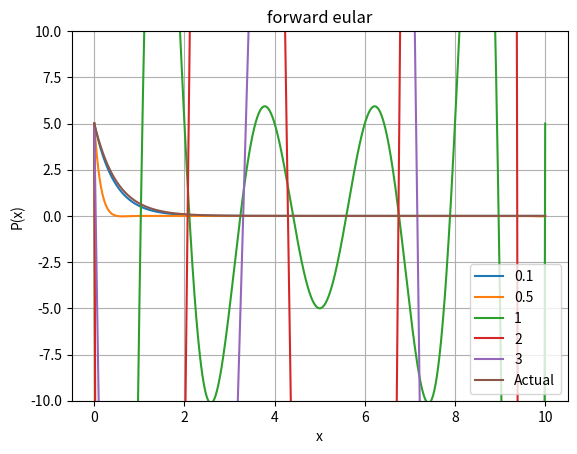

The matplotlib source for this figure:
from matplotlib import pyplot as plt
import math
import numpy as np
from numpy.linalg import tensorsolve as slve
from scipy.integrate import quad

# creating polynomial class
class Polynomial:
    # initialising with the given coefficients
    def __init__(self, lst = []):
        self.poly = lst
    
    # printing the coefficients
    def __str__(self):
        string = "Coefficients of the polynomial are:\n"
        for i in range(len(self.poly)):
            string += str(self.poly[i])+" "
        return string

    # return length
    def __len__(self):
        return len(self.poly)

        # return the value at the given number
    def __getitem__(self, index):
        ans = 0
        for i in range(len(self.poly)):
            ans+=self.poly[i]*(index**i)
        return ans

    # set the value at a given index
    def __setitem__(self, index, value):
        # if index is not there in the list
        if(index < -len(self.poly) or index >= len(self.poly)):
            raise Exception("This index is not in the list")
        self.poly[index] = value

    # overloading + operator for adding the polynomials
    def __add__(self, l1):
        ans = [0] * max(len(l1), len(self.poly))
        # in case of not adding a polynomial we will raise the error
        if(type(l1) != Polynomial):
            raise Exception("Type error")
        # adding both polynomials upto the min power in both
        for i in range(min(len(l1) , len(self.poly))):
            ans[i]+=l1.poly[i]+self.poly[i]
        # then adding the extra powers of the polynomials if there exists
        if(len(self.poly) == min(len(l1) , len(self.poly))):
            for i in range(min(len(l1) , len(self.poly)), max(len(l1), len(self.poly))):
                ans[i]+=l1.poly[i]
        if(len(l1) == min(len(l1) , len(self.poly))):
            for i in range(min(len(l1) , len(self.poly)), max(len(l1), len(self.poly))):
                ans[i]+=self.poly[i]
        self.poly = ans
        return self
    
    # overloading multiply operator
    def __mul__(self, l1):
        # if integer is given we will do scalar multiplication
        if(type(l1) == int or type(l1) == float):
            for i in range(len(self.poly)):
                self.poly[i]*=l1
        # in case of polynomial we will multiply the polynomials
        elif(type(l1)==Polynomial):
            ans = [0] * (len(self.poly)+len(l1)-1)
            for i in range(len(self.poly)):
                for j in range(len(l1)):
                    ans[i+j]+=self.poly[i]*l1.poly[j]
            self.poly = ans
        # exception
        else:
            raise Exception("Type Error")
        return self

    # also overload as mul rmul
    def __rmul__(self, l1):
        return self.__mul__(l1)

    # overload - operator
    def __sub__(self, l1):
        return self + (-1)*l1

    # overloading div operator and checking div by 0 condition
    def __truediv__(self, num):
        if(type(num)==int and num!=0):
            for i in range(len(self.poly)):
                self.poly[i]/=num
        else:
            raise Exception("Can't divide")
        return self

    # show the polynomial in range and passing values of lists of points to be scattered
    def show(self, start, end, label):
        xvalues = []
        val = start
        while(end >= val):
            xvalues.append(val)
            val += 0.01
        yvalues = []
        # for all the values find the y value
        for val in xvalues:
            yvalues.append(self[val])
        # plot the graph there
        plt.plot(xvalues, yvalues, label=label)
        poly = ""
        for i in range(len(self.poly)):
            poly+="+ (" + str(self.poly[i]) + ") x^" + str(i) + " " 
        plt.title("forward eular")
        # plt.scatter(val1, val2, c="r")
        plt.xlabel("x")
        plt.ylabel("P(x)")
        plt.grid(True)
        plt.ylim(-10,10)
        # plt.savefig("q1.png")
        # plt.show()

    # fit via matrix we used the library of numpy
    def fitViaMatrixMethod(self, lisht):
        a = []
        b = []
        start= lisht[0][0]
        end= lisht[0][0]
        xvalues = []
        yvalues = []
        # finding the a matrix
        for i in range(len(lisht)):
            temp = []
            for j in range(len(lisht)):
                # appending powers of elements for getting the coefficientt
                temp.append(pow(lisht[i][0], j))
            a.append(temp)
            b.append(lisht[i][1])
            start = min(lisht[i][0], start)
            end = max(lisht[i][0], end)
            xvalues.append(lisht[i][0])
            yvalues.append(lisht[i][1])
        # initialised b matrix as the answer matrix to find x
        b = np.transpose(b)
        # found x 
        x = slve(a, b)
        self.poly = x
        # plotting the graph hereby
        # plt.scatter(xvalues, yvalues, color="red")
        # self.show(start,end)
        return self
        
    # doing fit with lagrange
    def fitViaLagrangePoly(self, lisht):
        # initialising vals
        vals = []
        start= lisht[0][0]
        end= lisht[0][0]
        xvalues = []
        yvalues = []
        # using the formula and finding all vals 
        for j in range(len(lisht)):
            self.poly = [1]
            # using formula to multiply with the given poly
            for i in range(len(lisht)):
                if(i!=j and lisht[i][0]!=lisht[j][0]):
                    self*=Polynomial([-lisht[i][0]/(lisht[j][0]-lisht[i][0]), 1/(lisht[j][0]-lisht[i][0])])
            vals.append(self.poly)
            start = min(lisht[j][0], start)
            end = max(lisht[j][0], end)
            xvalues.append(lisht[j][0])
            yvalues.append(lisht[j][1])
        self.poly = []
        # all are added at last according to the formula 
        for j in range(len(lisht)):
            self+=lisht[j][1]*Polynomial(vals[j])
        # plotting the graph hereby
        return self
        # plt.scatter(xvalues, yvalues, color="red")
        # self.show(-1,3)
        
    # adding derivative function
    def derivative(self):
        lisht = []
        # for all terms containing x finding their coefficients after differentiation        lisht = []
        for val in range(1, len(self)):
            lisht.append(self.poly[val] * val)
        # if there is only constant
        if(len(self) == 1):
            lisht.append(0)
        # return the derivative polynomial
        self.poly = lisht
        return self

    # adding area function
    def area(self, start, to):
        # starting with constant which is taken to be zero
        lisht = [0]
        # integrated coefficients are appended in the list
        for val in range(0, len(self)):
            lisht.append(self.poly[val] / (val + 1))
        #   returning their differences which is the area under polynomial
        self.poly = lisht
        return self[to]-self[start]
    

    # this function returns the bestfit polynomial for a tuplelist
    def bestfit(self, tuplelist, n):
        # taking two list for finding xvals and yvals
        xvals = []
        yvals = []
        # for every given point finding their xvalues and yvalues
        for point in tuplelist:
            xvals.append(point[0])
            yvals.append(point[1])
        # finding minimum and maximum values of xvalues
        xmin = xvals[0]
        ymn = xvals[0]
        # for all points in tuplelist finding the xmin and xmax for giving range in show function
        for point in tuplelist:
            xmin = min(xmin, point[0])
            ymn = max(ymn, point[0])
        # finding all values in b
        b = []
        for i in range(n+1):
            yval = 0
            # for all values in points finding the corresponding values of b
            for j in range(len(tuplelist)):
                yval+=yvals[j]*(xvals[j]**i)
            b.append(yval)
        # finding values of a
        a = []
        # for all values in range n+1
        for i in range(n+1):
            # finding a row 
            lst = []
            # finding sigma of x, x2,x^3 whatever required
            for j in range(n+1):
                sum = 0
                for k in range(len(tuplelist)):
                    sum+=xvals[k]**(i+j)
                lst.append(sum)
            # appended the values of lst to a
            a.append(lst)
        # solving it to find coefficients
        xval = slve(a,b)
        xvals = np.sort(xvals)
        # if two points have same x that it cannot be accepted
        for i in range(1,len(xvals)):
            if(xvals[i]==xvals[i-1]):
                raise Exception("Two points with same x can not be accepted for a function")
        # finding the polynomial of xval
        self = Polynomial(xval)
        # self.show(xmin, ymn, xvals, yvals)
        # plotted the graph and returned the polynomial
        return self


    # defining the Legendre polynomial
    def Legendre(self, n = 5):
        # defining polynomial
        poly = Polynomial([1])
        # having polynomial -1 + x^2
        p = Polynomial([-1,0,1])
        # if n is the negative number
        if(n < 0):
            raise Exception("Negative values provided")
        # for i in range of n finding the polynomial for derivation of it
        for i in range(n):
            poly = p*poly
        # again derivating it for n times
        for i in range(n):
            poly = poly.derivative()
        # finding the number for division
        divi = math.factorial(n) * (2**n)
        # finding poly after division
        poly = poly / divi
        self = poly
        # showing graph in this range
        self.show(-1, 1)
        # returning the polynomial
        return self
    
    # finding the chebyshev polynomial of given degree
    def chebychev(self, n = 2):
        # n should be of type int
        if(type(n) != int):
            raise Exception("n should be of type int")
        # dimension can not be negative
        if(n<0):
            raise Exception("dimension can not be negative")
        poly = Polynomial([])
        # if n is 1 we will modify it to this value as given
        if(n==0):
            poly = Polynomial([1])
        if(n==1): 
            poly = Polynomial([0,1])
        # otherwise applying formula for finding n+1 term given previous two terms
        poly1 = Polynomial([1])
        poly2 = Polynomial([0,1])
        # for every value in range of n
        for i in range(1,n,1):
            poly = (Polynomial([0,2])*poly2) - poly1
            poly1 = poly2
            poly2 = poly
        # having the result in poly and displaying it
        self = poly
        return self
    
    # checking orthogonality
    def cheby_orthogonal(self):
        # taking n to be 5
        n = 5
        # initialising matrix
        mat = []
        # for all the values till n from 0
        for i in range(n):
            # defining row
            row = []
            # for all j from 0 to i+1
            for j in range(i + 1):
                # taking integrand of chebyshev of i at x and similarly for j divided by sqrt(1-x**2)
                integrand = lambda x: self.chebychev(i)[x] * self.chebychev(j)[x] / math.sqrt(1 - x**2)
                # appending the integrated value to row
                row.append(quad(integrand, -1, 1)[0])
            # appending the value to row
            mat.append(row)
        # printing the mat
        for r in mat:
            # it can be shown that all values in each row except last element are 0
            for e in r:
                print("{:.2f}".format(e), end="\t")
            print("\n")
    
def forwardEular(start, end, steps):
    
    # Define the function f(t,x) = -2x
    def func():
        return lambda t,x : -2 * x
    
    # Define the actual solution of the differential equation
    def actualfunc():
        return lambda t : 5 * math.exp(-2 * t)
    
    # Loop over each step size and compute the approximate solution using forward Euler's method
    for step in steps:
        f = func()
        xvalues = []
        var = start
        while (var <= end):
            xvalues.append(var)
            var += step
        yvalues = [5] # initial condition
        for i in range(0, len(xvalues) - 1):
            # Compute the next value of y using the forward Euler's method
            yvalues.append(yvalues[i] + f(xvalues[i], yvalues[i])*step)
        points = []
        for i in range(0, len(xvalues)):
            points.append([xvalues[i], yvalues[i]])
        # Fit a polynomial curve to the computed points and plot it
        poly = Polynomial([])
        poly = poly.fitViaMatrixMethod(points)
        poly.show(start, end, str(step))
    
    # Compute the actual values of y and plot them
    xvalues = np.arange(start, end, 0.1)
    yvalues = []
    actual = actualfunc()
    for val in xvalues:
        yvalues.append([val, actual(val)])
    poly = Polynomial([])
    poly = poly.fitViaMatrixMethod(yvalues)
    poly.show(start, end, "Actual")
    
    # Add legend to the plot, save it to a file and display it
    plt.legend()
    plt.savefig("q1.png")
    plt.show()
  

# test
forwardEular(0, 10, [0.1 , 0.5, 1, 2, 3])